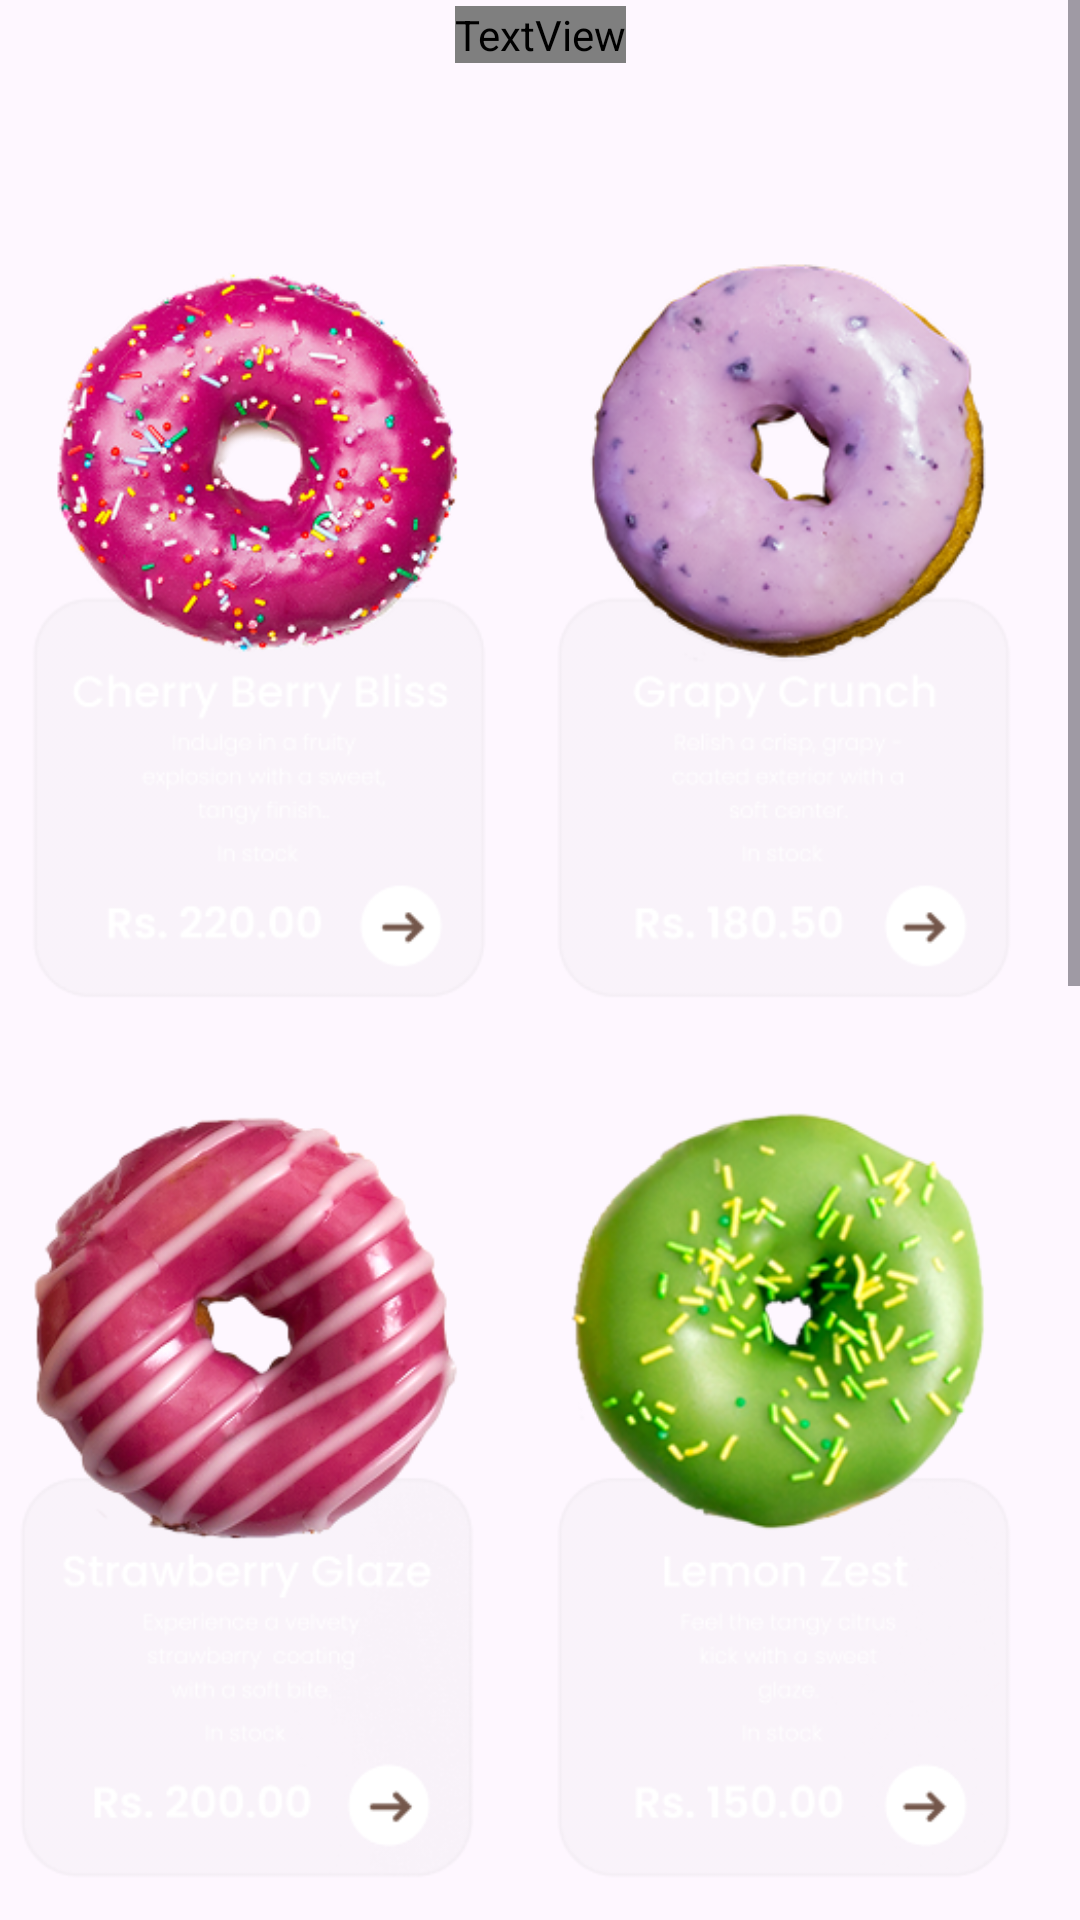

This screen was rendered from an Android layout file. Write that file and the resources it references.
<!-- AndroidManifest.xml: application theme Theme.MochaNoir -->
<!-- res/layout/fragment_desserts.xml -->
<?xml version="1.0" encoding="utf-8"?>
<FrameLayout xmlns:android="http://schemas.android.com/apk/res/android"
    xmlns:app="http://schemas.android.com/apk/res-auto"
    xmlns:tools="http://schemas.android.com/tools"
    android:layout_width="match_parent"
    android:layout_height="match_parent"
    tools:context=".Desserts">

    <ScrollView
        android:layout_width="match_parent"
        android:layout_height="match_parent">

        <LinearLayout
            android:layout_width="match_parent"
            android:layout_height="wrap_content"
            android:orientation="vertical" >

            <androidx.constraintlayout.widget.ConstraintLayout
                android:layout_width="match_parent"
                android:layout_height="match_parent">

                <TextView
                    android:id="@+id/dess"
                    android:layout_width="wrap_content"
                    android:layout_height="wrap_content"
                    android:layout_marginStart="158dp"
                    android:layout_marginTop="2dp"
                    android:layout_marginEnd="158dp"
                    android:fontFamily="@font/poppins_semibold"
                    android:text="@string/desserts"
                    android:textColor="@color/white"
                    android:textSize="34sp"
                    app:layout_constraintEnd_toEndOf="parent"
                    app:layout_constraintStart_toStartOf="parent"
                    app:layout_constraintTop_toTopOf="parent"
                    tools:visibility="invisible" />

                <ImageView
                    android:id="@+id/imageView9"
                    android:layout_width="wrap_content"
                    android:layout_height="1200dp"
                    android:layout_marginTop="25dp"
                    android:src="@drawable/desserts_section"
                    android:visibility="visible"
                    app:layout_constraintEnd_toEndOf="parent"
                    app:layout_constraintHorizontal_bias="0.0"
                    app:layout_constraintStart_toStartOf="parent"
                    app:layout_constraintTop_toBottomOf="@+id/dess"
                    tools:visibility="visible" />

            </androidx.constraintlayout.widget.ConstraintLayout>

        </LinearLayout>
    </ScrollView>
</FrameLayout>
<!-- resources referenced by this layout -->
<resources>
  <color name="white">#FFFFFFFF</color>
  <!-- drawable desserts_section: png bitmap (drawable, 670093 bytes) -->
  <string name="desserts">Desserts</string>
  <style name="Theme.MochaNoir" parent="Base.Theme.MochaNoir" />
  <style name="Base.Theme.MochaNoir" parent="Theme.Material3.DayNight.NoActionBar">
          
          
      </style>
</resources>
